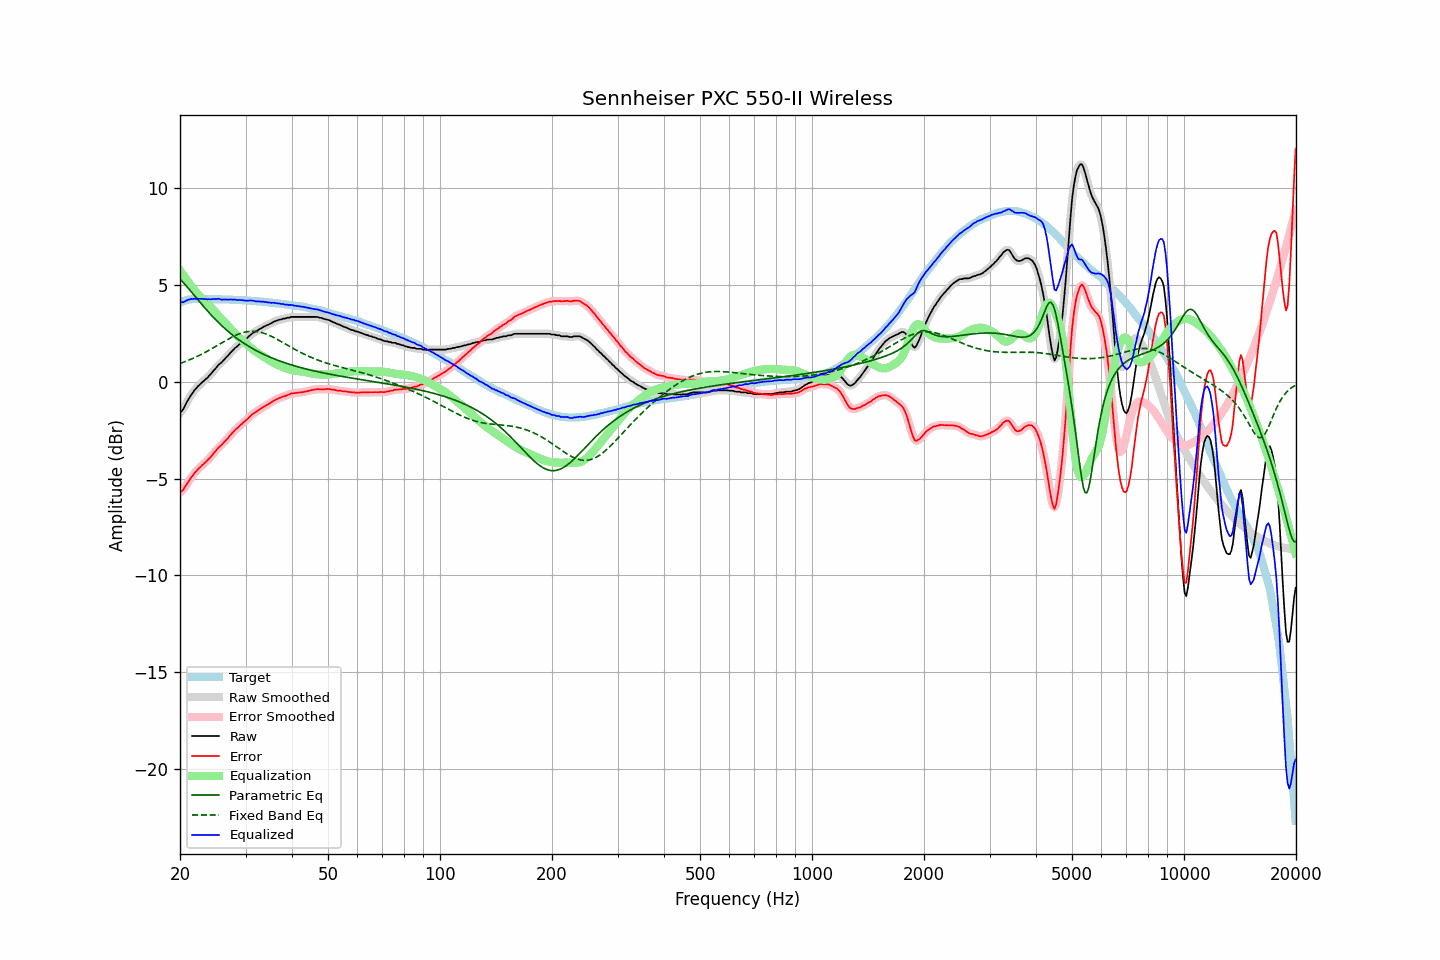

The file beside this chart, header and first rows:
frequency, raw, error, smoothed, error_smoothed, equalization, parametric_eq, fixed_band_eq, equalized_raw, equalized_smoothed, target
20.00, -1.59, -5.69, -1.61, -5.71, 5.77, 5.31, 0.95, 4.18, 4.16, 4.11
20.20, -1.52, -5.65, -1.50, -5.64, 5.64, 5.22, 0.98, 4.12, 4.14, 4.14
20.40, -1.41, -5.58, -1.38, -5.55, 5.52, 5.13, 1.01, 4.11, 4.14, 4.17
20.61, -1.25, -5.44, -1.25, -5.45, 5.40, 5.04, 1.04, 4.15, 4.15, 4.19
20.81, -1.08, -5.30, -1.10, -5.31, 5.28, 4.95, 1.07, 4.20, 4.19, 4.22
21.02, -0.94, -5.18, -0.94, -5.18, 5.17, 4.85, 1.10, 4.24, 4.23, 4.25
21.23, -0.81, -5.06, -0.80, -5.06, 5.06, 4.75, 1.14, 4.25, 4.26, 4.26
21.44, -0.66, -4.93, -0.67, -4.94, 4.95, 4.66, 1.17, 4.29, 4.28, 4.27
21.66, -0.56, -4.83, -0.55, -4.83, 4.84, 4.56, 1.21, 4.28, 4.29, 4.28
21.87, -0.43, -4.71, -0.44, -4.72, 4.73, 4.46, 1.25, 4.29, 4.29, 4.28
22.09, -0.35, -4.63, -0.34, -4.63, 4.63, 4.36, 1.29, 4.28, 4.29, 4.29
22.31, -0.25, -4.53, -0.25, -4.54, 4.54, 4.26, 1.33, 4.29, 4.29, 4.29
22.54, -0.17, -4.45, -0.16, -4.45, 4.45, 4.16, 1.37, 4.29, 4.29, 4.29
22.76, -0.09, -4.37, -0.09, -4.37, 4.37, 4.06, 1.41, 4.29, 4.29, 4.29
22.99, -0.01, -4.28, -0.01, -4.29, 4.29, 3.96, 1.45, 4.29, 4.28, 4.28
23.22, 0.05, -4.22, 0.06, -4.22, 4.22, 3.86, 1.49, 4.27, 4.28, 4.28
23.45, 0.14, -4.13, 0.14, -4.14, 4.14, 3.77, 1.54, 4.28, 4.27, 4.28
23.69, 0.20, -4.07, 0.21, -4.06, 4.05, 3.67, 1.58, 4.26, 4.27, 4.28
23.92, 0.30, -3.97, 0.30, -3.98, 3.97, 3.58, 1.63, 4.27, 4.26, 4.28
24.16, 0.38, -3.89, 0.39, -3.89, 3.88, 3.49, 1.68, 4.26, 4.27, 4.28
24.40, 0.49, -3.79, 0.49, -3.79, 3.78, 3.40, 1.72, 4.27, 4.27, 4.28
24.65, 0.59, -3.67, 0.58, -3.69, 3.69, 3.31, 1.77, 4.28, 4.27, 4.27
24.89, 0.68, -3.59, 0.69, -3.58, 3.59, 3.23, 1.82, 4.27, 4.28, 4.27
25.14, 0.78, -3.49, 0.78, -3.49, 3.50, 3.14, 1.87, 4.28, 4.28, 4.27
25.39, 0.88, -3.38, 0.87, -3.40, 3.41, 3.06, 1.92, 4.29, 4.28, 4.27
25.65, 0.94, -3.32, 0.95, -3.32, 3.32, 2.98, 1.97, 4.26, 4.27, 4.27
25.91, 1.01, -3.24, 1.02, -3.24, 3.23, 2.90, 2.02, 4.25, 4.26, 4.26
26.16, 1.11, -3.15, 1.10, -3.16, 3.15, 2.82, 2.07, 4.25, 4.25, 4.26
26.43, 1.19, -3.06, 1.19, -3.07, 3.06, 2.75, 2.11, 4.25, 4.25, 4.26
26.69, 1.28, -2.97, 1.28, -2.97, 2.97, 2.67, 2.16, 4.25, 4.25, 4.26
26.96, 1.36, -2.89, 1.37, -2.88, 2.88, 2.60, 2.21, 4.24, 4.25, 4.26
27.23, 1.47, -2.77, 1.46, -2.79, 2.79, 2.53, 2.25, 4.26, 4.25, 4.25
27.50, 1.55, -2.69, 1.55, -2.69, 2.70, 2.46, 2.30, 4.25, 4.25, 4.25
27.77, 1.64, -2.60, 1.64, -2.60, 2.61, 2.40, 2.34, 4.24, 4.25, 4.24
28.05, 1.73, -2.50, 1.72, -2.51, 2.52, 2.33, 2.38, 4.25, 4.24, 4.24
28.33, 1.79, -2.43, 1.80, -2.43, 2.44, 2.27, 2.42, 4.23, 4.23, 4.23
28.62, 1.86, -2.36, 1.87, -2.36, 2.36, 2.21, 2.45, 4.22, 4.23, 4.23
28.90, 1.94, -2.28, 1.94, -2.28, 2.28, 2.15, 2.48, 4.23, 4.22, 4.23
29.19, 2.01, -2.20, 2.01, -2.21, 2.21, 2.09, 2.51, 4.22, 4.22, 4.22
29.48, 2.08, -2.13, 2.08, -2.13, 2.13, 2.03, 2.54, 4.22, 4.21, 4.22
29.78, 2.14, -2.06, 2.15, -2.06, 2.06, 1.98, 2.56, 4.20, 4.20, 4.21
30.08, 2.21, -1.99, 2.21, -1.99, 1.98, 1.92, 2.58, 4.19, 4.20, 4.21
30.38, 2.28, -1.91, 2.29, -1.91, 1.91, 1.87, 2.59, 4.19, 4.19, 4.20
30.68, 2.36, -1.83, 2.36, -1.83, 1.83, 1.82, 2.60, 4.20, 4.20, 4.20
30.99, 2.43, -1.75, 2.43, -1.75, 1.76, 1.77, 2.61, 4.20, 4.20, 4.19
31.30, 2.50, -1.67, 2.50, -1.68, 1.69, 1.72, 2.61, 4.20, 4.19, 4.18
31.61, 2.55, -1.62, 2.55, -1.62, 1.63, 1.68, 2.61, 4.18, 4.18, 4.18
31.93, 2.59, -1.57, 2.60, -1.57, 1.57, 1.63, 2.60, 4.16, 4.17, 4.17
32.24, 2.64, -1.51, 2.65, -1.51, 1.51, 1.59, 2.59, 4.15, 4.15, 4.16
32.57, 2.70, -1.45, 2.70, -1.46, 1.45, 1.54, 2.58, 4.16, 4.15, 4.16
32.89, 2.74, -1.40, 2.75, -1.40, 1.40, 1.50, 2.56, 4.14, 4.15, 4.15
33.22, 2.79, -1.34, 2.79, -1.35, 1.35, 1.46, 2.54, 4.14, 4.14, 4.14
33.55, 2.84, -1.29, 2.84, -1.30, 1.30, 1.42, 2.51, 4.14, 4.14, 4.14
33.89, 2.87, -1.25, 2.88, -1.25, 1.25, 1.38, 2.49, 4.12, 4.13, 4.13
34.23, 2.92, -1.19, 2.92, -1.20, 1.19, 1.35, 2.45, 4.12, 4.11, 4.12
34.57, 2.95, -1.15, 2.96, -1.15, 1.14, 1.31, 2.42, 4.10, 4.10, 4.11
34.92, 3.00, -1.09, 3.00, -1.10, 1.09, 1.27, 2.38, 4.10, 4.09, 4.10
35.27, 3.03, -1.05, 3.04, -1.04, 1.04, 1.24, 2.34, 4.08, 4.09, 4.09
35.62, 3.09, -0.98, 3.09, -0.99, 1.00, 1.20, 2.30, 4.09, 4.08, 4.08
35.97, 3.12, -0.94, 3.12, -0.94, 0.95, 1.17, 2.26, 4.07, 4.07, 4.07
... 635 more rows
